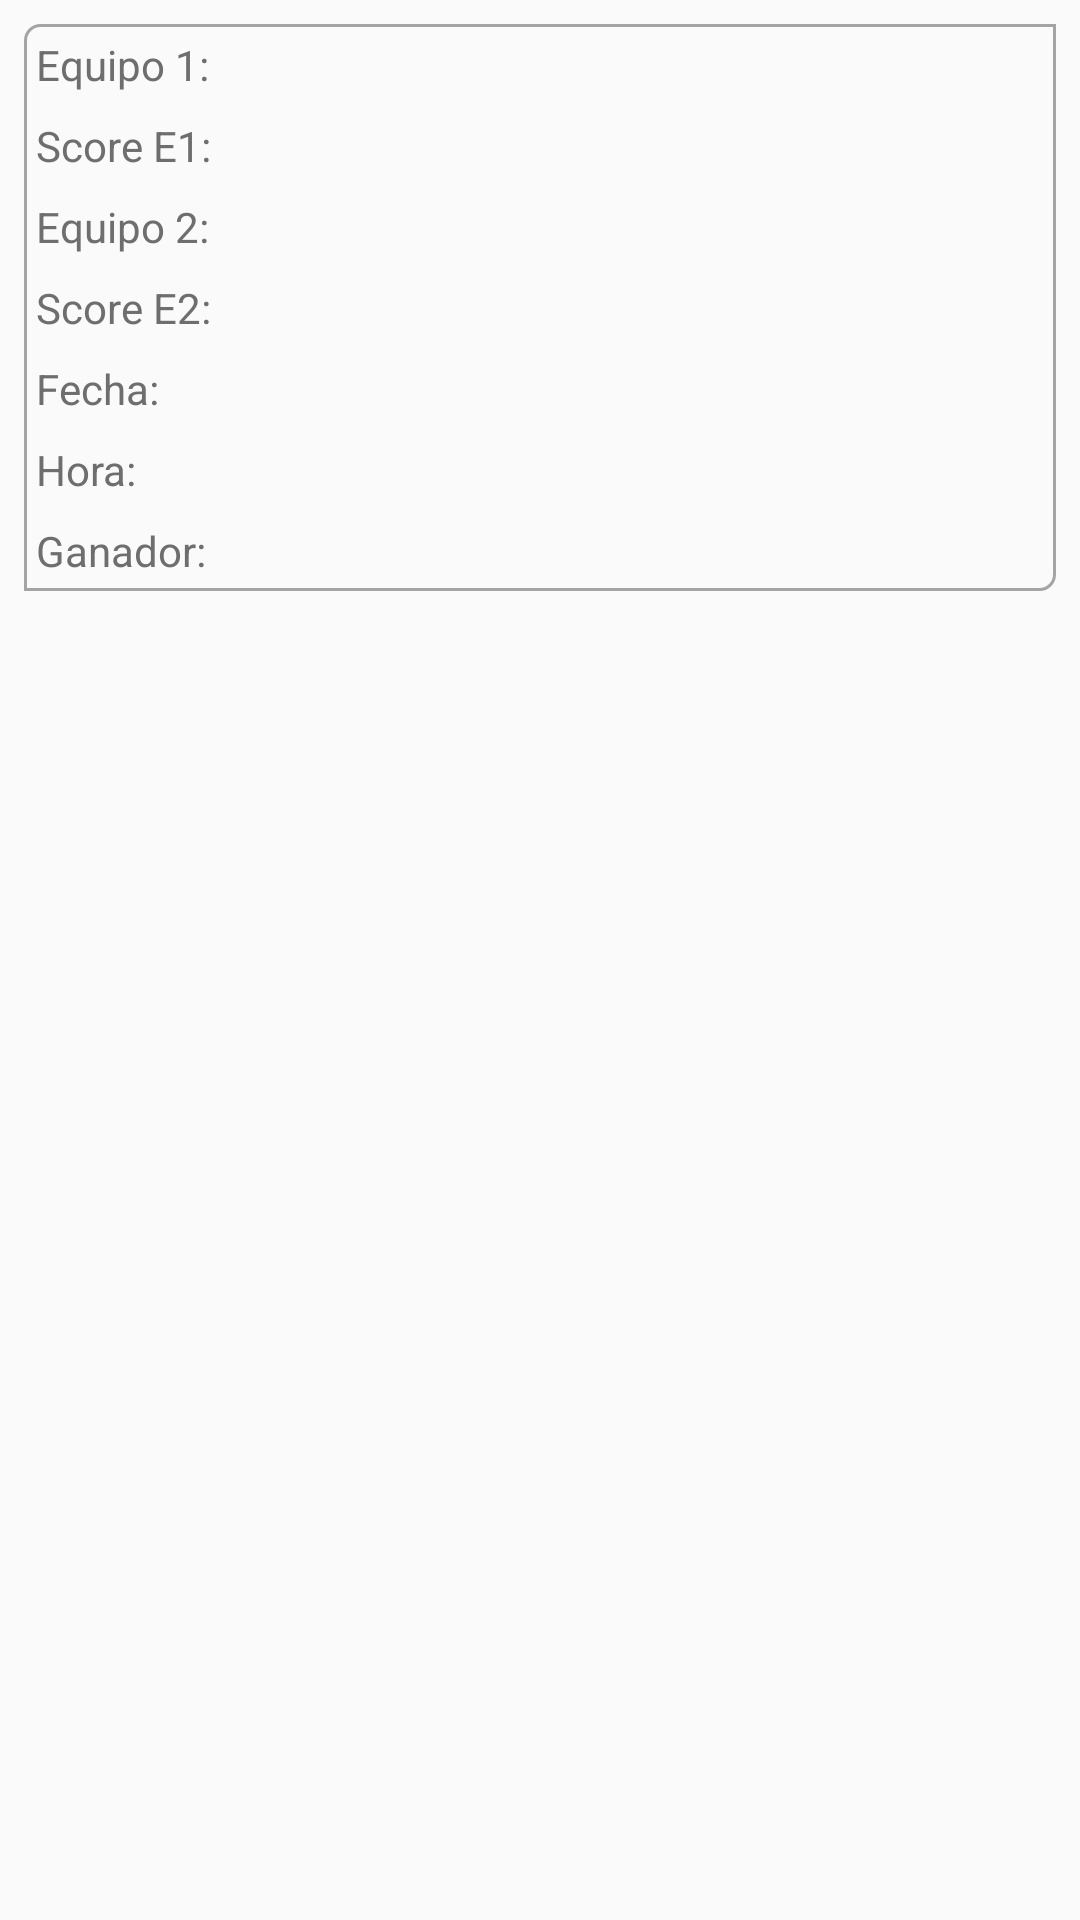

Write the Android layout XML for this screen, with the resource values it uses.
<!-- AndroidManifest.xml: application theme AppTheme -->
<!-- res/layout/elemento_equipo.xml -->
<?xml version="1.0" encoding="utf-8"?>
<LinearLayout
        xmlns:android="http://schemas.android.com/apk/res/android"
        android:layout_width="match_parent"
        android:layout_height="wrap_content"
        android:orientation="vertical"
        android:padding="8dp">

    <RelativeLayout
            android:id="@+id/caja"
            android:layout_width="match_parent"
            android:layout_height="wrap_content"
            android:background="@drawable/background_border">

        <TextView
                android:id="@+id/tv_E1"
                android:layout_width="wrap_content"
                android:layout_height="wrap_content"
                android:layout_margin="4dp"
                android:text="Equipo 1:"
                android:textColor="#6E6E6E" />

        <TextView
                android:id="@+id/tv_nombre1"
                android:layout_width="wrap_content"
                android:layout_height="wrap_content"
                android:layout_alignBaseline="@+id/tv_E1"
                android:layout_alignParentRight="true"
                android:layout_margin="4dp"
                android:layout_toRightOf="@id/tv_E1"
                android:hint=""
                android:textColor="#333" />

        <TextView
                android:id="@+id/tv_S1"
                android:layout_width="wrap_content"
                android:layout_height="wrap_content"
                android:layout_below="@+id/tv_E1"
                android:layout_margin="4dp"
                android:text="Score E1:"
                android:textColor="#6E6E6E" />

        <TextView
                android:id="@+id/tv_score1"
                android:layout_width="wrap_content"
                android:layout_height="wrap_content"
                android:layout_alignBaseline="@+id/tv_S1"
                android:layout_alignParentRight="true"
                android:layout_margin="4dp"
                android:layout_toRightOf="@id/tv_E2"
                android:hint=""
                android:textColor="#333" />

        <TextView
                android:id="@+id/tv_E2"
                android:layout_width="wrap_content"
                android:layout_height="wrap_content"
                android:layout_below="@+id/tv_S1"
                android:layout_margin="4dp"
                android:text="Equipo 2:"
                android:textColor="#6E6E6E" />

        <TextView
                android:id="@+id/tv_nombre2"
                android:layout_width="wrap_content"
                android:layout_height="wrap_content"
                android:layout_alignBaseline="@+id/tv_E2"
                android:layout_alignParentRight="true"
                android:layout_margin="4dp"
                android:layout_toRightOf="@id/tv_E2"
                android:hint=""
                android:textColor="#333" />

        <TextView
                android:id="@+id/tv_S2"
                android:layout_width="wrap_content"
                android:layout_height="wrap_content"
                android:layout_below="@+id/tv_E2"
                android:layout_margin="4dp"
                android:text="Score E2:"
                android:textColor="#6E6E6E" />

        <TextView
                android:id="@+id/tv_score2"
                android:layout_width="wrap_content"
                android:layout_height="wrap_content"
                android:layout_alignBaseline="@+id/tv_S2"
                android:layout_alignParentRight="true"
                android:layout_margin="4dp"
                android:layout_toRightOf="@id/tv_E2"
                android:hint=""
                android:textColor="#333" />

        <TextView
                android:id="@+id/tv_fpartido"
                android:layout_width="wrap_content"
                android:layout_height="wrap_content"
                android:layout_below="@+id/tv_S2"
                android:layout_margin="4dp"
                android:text="Fecha:"
                android:textColor="#6E6E6E" />

        <TextView
                android:id="@+id/tv_fecha"
                android:layout_width="wrap_content"
                android:layout_height="wrap_content"
                android:layout_alignBaseline="@+id/tv_fpartido"
                android:layout_alignParentRight="true"
                android:layout_margin="4dp"
                android:layout_toRightOf="@id/tv_E2"
                android:hint=""
                android:textColor="#333" />

        <TextView
                android:id="@+id/tv_hpartido"
                android:layout_width="wrap_content"
                android:layout_height="wrap_content"
                android:layout_below="@+id/tv_fecha"
                android:layout_margin="4dp"
                android:text="Hora:"
                android:textColor="#6E6E6E" />

        <TextView
                android:id="@+id/tv_hora"
                android:layout_width="wrap_content"
                android:layout_height="wrap_content"
                android:layout_alignBaseline="@+id/tv_hpartido"
                android:layout_alignParentRight="true"
                android:layout_margin="4dp"
                android:layout_toRightOf="@id/tv_E2"
                android:hint=""
                android:textColor="#333" />

        <TextView
                android:id="@+id/tv_gnombre"
                android:layout_width="wrap_content"
                android:layout_height="wrap_content"
                android:layout_below="@+id/tv_hpartido"
                android:layout_margin="4dp"
                android:text="Ganador:"
                android:textColor="#6E6E6E" />

        <TextView
                android:id="@+id/tv_ganador"
                android:layout_width="wrap_content"
                android:layout_height="wrap_content"
                android:layout_alignBaseline="@+id/tv_gnombre"
                android:layout_alignParentRight="true"
                android:layout_margin="4dp"
                android:layout_toRightOf="@id/tv_E2"
                android:hint=""
                android:textColor="#333" />
    </RelativeLayout>

</LinearLayout>
<!-- resources referenced by this layout -->
<resources>
  <!-- drawable background_border (drawable) -->
  <shape xmlns:android="http://schemas.android.com/apk/res/android"
         android:shape="rectangle" >
      
      <stroke android:width="1dp"
              android:color="#A4A4A4"/>
  
      
      <corners android:bottomLeftRadius="0dp"
               android:topLeftRadius="5dp"
               android:bottomRightRadius="5dp"
               android:topRightRadius="0dp" />
  
      
      <gradient android:startColor="@android:color/transparent"
                android:endColor="@android:color/transparent"
                android:angle="90"/>
  </shape>
  <style name="AppTheme" parent="Theme.AppCompat.Light.DarkActionBar">
          
          <item name="colorPrimary">#525252</item>
          <item name="colorPrimaryDark">#000</item>
          <item name="colorAccent">@color/colorAccent</item>
      </style>
  <!-- not gathered from this repository: default colours our renderer supplied (Android Studio template values) -->
  <color name="colorAccent">#FF03DAC5</color>
</resources>
